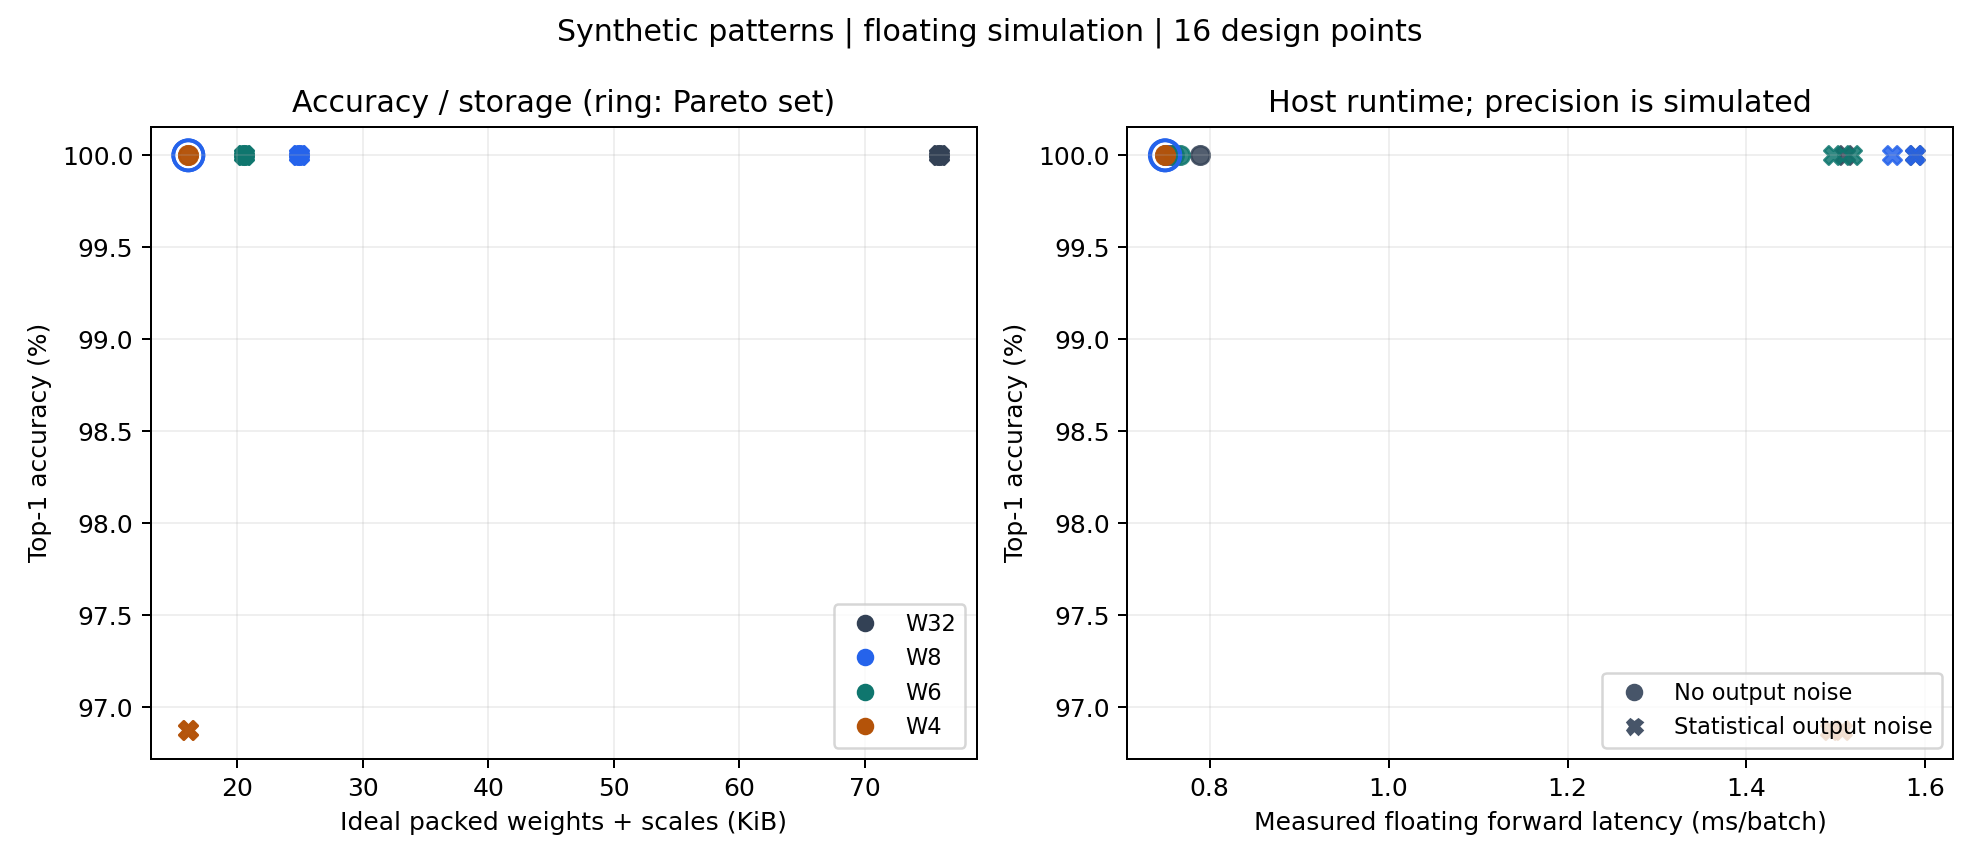

The data file committed next to this chart (first rows):
name, bits, noise_scale, seed, accuracy, loss, samples, logit_mae, logit_rmse, agreement, logit_cosine, attention_mae, attention_js_divergence, ideal_packed_total_bytes, runtime_parameter_bytes, latency_ms, latency_p95_ms, pareto_accuracy_storage
W32-noise0-seed42, 32, 0.0, 42, 1.0, 0.3282, 32, 0.0, 0.0, 1.0, 1.0, 0.0, 0.0, 77712, 77712, 0.789, 0.8724, False
W32-noise0-seed43, 32, 0.0, 43, 1.0, 0.3282, 32, 0.0, 0.0, 1.0, 1.0, 0.0, 0.0, 77712, 77712, 0.7553, 0.8591, False
W32-noise0.01-seed42, 32, 0.01, 42, 1.0, 0.329, 32, 0.008615, 0.0107, 1.0, 1, 0.0001754, 1.7781895849111606e-06, 77712, 77712, 1.51, 1.839, False
W32-noise0.01-seed43, 32, 0.01, 43, 1.0, 0.3293, 32, 0.008627, 0.01096, 1.0, 1, 0.0001823, 1.9419655927777058e-06, 77712, 77712, 1.589, 1.91, False
W8-noise0-seed42, 8, 0.0, 42, 1.0, 0.3284, 32, 0.00514, 0.006339, 1.0, 1, 8.510512270731851e-05, 4.2501341113165836e-07, 25504, 77712, 0.7516, 0.789, False
W8-noise0-seed43, 8, 0.0, 43, 1.0, 0.3284, 32, 0.00514, 0.006339, 1.0, 1, 8.510512270731851e-05, 4.2501341113165836e-07, 25504, 77712, 0.7515, 0.7871, False
W8-noise0.01-seed42, 8, 0.01, 42, 1.0, 0.3291, 32, 0.009966, 0.01217, 1.0, 0.9999, 0.0002038, 2.3555262487207074e-06, 25504, 77712, 1.589, 1.858, False
W8-noise0.01-seed43, 8, 0.01, 43, 1.0, 0.3294, 32, 0.01036, 0.01294, 1.0, 0.9999, 0.0002123, 2.610009687487036e-06, 25504, 77712, 1.563, 1.879, False
W6-noise0-seed42, 6, 0.0, 42, 1.0, 0.3248, 32, 0.02725, 0.03678, 1.0, 0.9993, 0.0002697, 4.799569978786167e-06, 20992, 77712, 0.7598, 0.9363, False
W6-noise0-seed43, 6, 0.0, 43, 1.0, 0.3248, 32, 0.02725, 0.03678, 1.0, 0.9993, 0.0002697, 4.799569978786167e-06, 20992, 77712, 0.7672, 2.662, False
W6-noise0.01-seed42, 6, 0.01, 42, 1.0, 0.3255, 32, 0.02776, 0.03697, 1.0, 0.9993, 0.000325, 6.334924819384469e-06, 20992, 77712, 1.497, 1.55, False
W6-noise0.01-seed43, 6, 0.01, 43, 1.0, 0.3258, 32, 0.02884, 0.03822, 1.0, 0.9992, 0.0003345, 6.993503120611422e-06, 20992, 77712, 1.517, 1.88, False
W4-noise0-seed42, 4, 0.0, 42, 1.0, 0.3369, 32, 0.06597, 0.09037, 1.0, 0.996, 0.001104, 8.904536662157625e-05, 16480, 77712, 0.7499, 0.7767, True
W4-noise0-seed43, 4, 0.0, 43, 1.0, 0.3369, 32, 0.06597, 0.09037, 1.0, 0.996, 0.001104, 8.904536662157625e-05, 16480, 77712, 0.7505, 0.829, True
W4-noise0.01-seed42, 4, 0.01, 42, 0.9688, 0.3378, 32, 0.06788, 0.09208, 1.0, 0.9958, 0.001121, 9.160281479125842e-05, 16480, 77712, 1.493, 1.55, False
W4-noise0.01-seed43, 4, 0.01, 43, 0.9688, 0.3381, 32, 0.06735, 0.09158, 1.0, 0.9958, 0.001148, 9.496312122792006e-05, 16480, 77712, 1.507, 1.618, False
